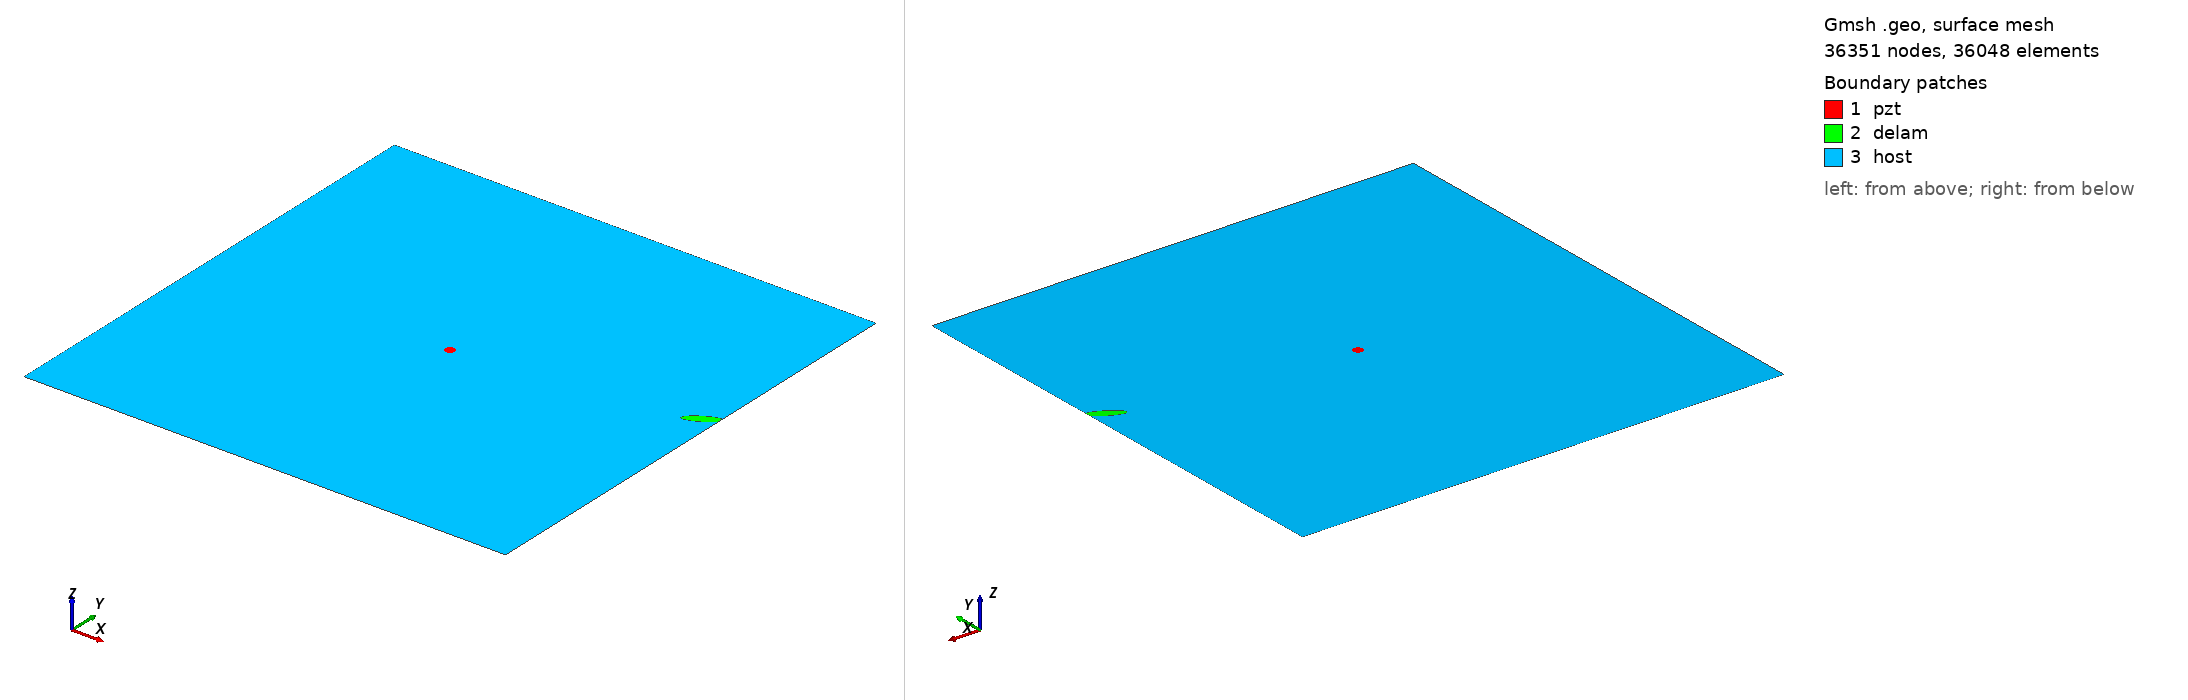

Gmsh geometry script, surface-meshed: 36351 nodes, 36048 surface elements. Boundary patches (legend numbers): 1 pzt, 2 delam, 3 host. Left view from above one corner, right view from below the opposite corner. Legend entries are the model's physical surfaces. The drawing asked Gmsh for element sizes between 1% and 20% of the model's largest extent; the script's own settings can give other sizes.

=== m1_rand_single_delam_46.geo (drawn) ===
SetFactory("OpenCASCADE");
L=0.500000; 
W=0.500000; 
a=0.018451; 
b=0.005045; 
x=0.486979; 
y=0.283027; 
alpha=0.165631 *Pi; 
r=0.005000; 
xpzt=0.250000; 
ypzt=0.250000; 
//+
Point(1) = {0, 0, 0, 1.0};
//+
Point(2) = {L, 0, 0, 1.0};
//+
Point(3) = {L, W, 0, 1.0};
//+
Point(4) = {0, W, 0, 1.0};
//+
Line(1) = {1, 2};
//+
Line(2) = {2, 3};
//+
Line(3) = {3, 4};
//+
Line(4) = {4, 1};
//+
Circle(5) = {xpzt, ypzt, -0, r, 0, 2*Pi};
//+
Ellipse(6) = {x, y, -0, a, b, 0, 2*Pi};
//+
Rotate {{0, 0, 1}, {x, y, 0}, alpha} {
  Curve{6}; 
}
//+
BooleanDifference{ Curve{6}; Delete; }{ Curve{2}; }
//+
Delete {
  Curve{6}; 
}
//Delete {
//  Curve{8}; 
//}
//+
Delete {
  Curve{2}; 
}
//+
Line(9) = {7, 8};
//+
Line(10) = {2, 8};
//+
Line(11) = {7, 3};
//+
Curve Loop(1) = {5};
//+
Plane Surface(1) = {1};
//+
Curve Loop(2) = {9, 7};
//+
Plane Surface(2) = {2};
//+
Curve Loop(3) = {10, -7, 11, 3, 4, 1};
//+
Curve Loop(4) = {5};
//+
Plane Surface(3) = {3, 4};
//+
Point(9) = {xpzt, ypzt, 0, 1.0};
//+
Point{9} In Surface {1};// mesh node at centre of pzt
//+
Physical Surface("pzt") = {1};
//+
Physical Surface("delam") = {2};
//+
Physical Surface("host") = {3};

Mesh.Algorithm = 6; // Frontal
Mesh.CharacteristicLengthFactor = 0.068000;
Mesh.CharacteristicLengthMin = 0.001000;
Mesh.CharacteristicLengthMax = 0.200000;
Mesh.RecombineAll = 1; // Apply recombination algorithm
Mesh.SubdivisionAlgorithm = 1; // 1: all quadrangles
Mesh.Smoothing = 1;
